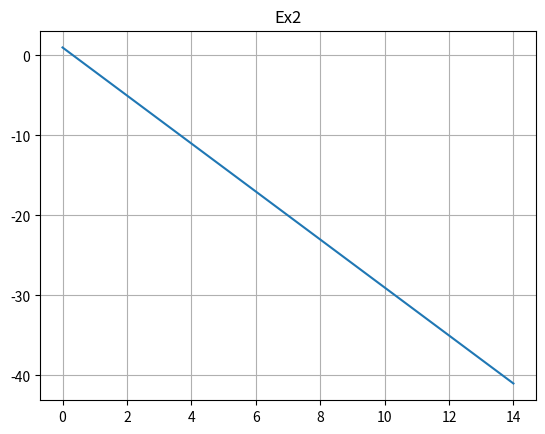

The script that saved this image:
def f(t):
    if t == 0:
        return 1
    return 1 -3*t

t = 0
while t <= 8:
    print(f(t))
    t += 1

#Plota o gráfico
import matplotlib.pyplot as plt
t = range(0, 15)
y = [f(t) for t in t]

plt.plot(t, y)
plt.title('Ex2')
plt.grid(True)
plt.show()